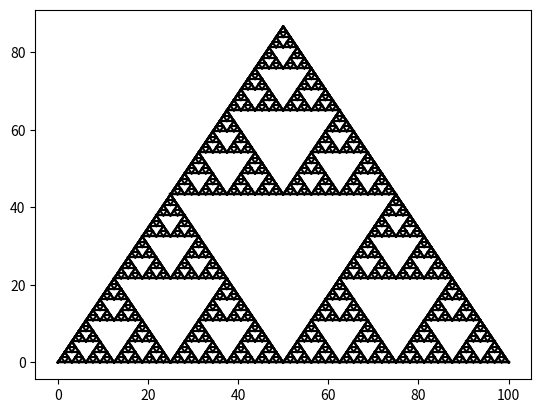

The script that saved this image:
import matplotlib.pyplot as plt


def draw_triangle(x, y, a, ax):
    plt.plot([x, x+a], [y, y], 'k')
    v = a * (3)**(0.5) / 2
    plt.plot([x, x+a/2], [y, y+v], 'k')
    plt.plot([x+a, x+a/2], [y, y+v], 'k')


def fractal(x, y, a, ax):
    if a > 1:
        draw_triangle(x,y,a,ax)
        fractal(x+a/2, y, a/2, ax)
        fractal(x, y, a/2, ax)
        v = a * (3) ** (0.5) / 2
        fractal(x+a/4, y+v/2, a/2, ax)


fig, ax = plt.subplots()
fractal(0, 0, 100, ax)
plt.show()
